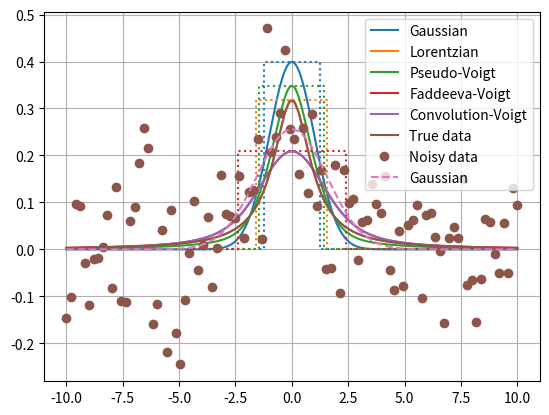

The matplotlib source for this figure:
import numpy as np
from scipy import optimize
import scipy.special
from scipy import integrate


class LightCurve(object):
    """
    A light curve
    """
    @property
    def height(self):
        """
        Return height of light curve
        :return: Highest value of light curve, assumed to be at the centre of the curve.
        """
        return self(0)

    @property
    def fwhm(self, x0=1.5):
        """
        Return the full width half maximum of the light curve, i.e. the distance along the x axis from the light
        curve's maximum to the point where it's value is half of the maximum value.
        :param x0: initial guess
        :return: full width half maximum of light curve
        """
        height = self.height
        root = optimize.newton(lambda x: self(x) - height / 2, x0)
        return root * 2

    @property
    def equivalent_width(self):
        """
        Return the equivalent width of the light curve, i.e. the width of a unit height rectangle whose area corresponds
        to the area under the light curve. TODO is this right? Or is it equal to height * width?
        :return: light curve equivalent width
        """
        equivalent_width = self.area / self.height
        return equivalent_width

    @property
    def area(self):
        """
        Return area under light curve integrated over the whole number line.
        :return: area under light curve
        """
        area, _ = scipy.integrate.quad(self, -np.inf, np.inf)
        return area


class Gaussian(LightCurve):
    """
    Gaussian profile
    """
    def __init__(self, sigma):
        self.sigma = sigma

    def __call__(self, x):
        num = np.exp(-x ** 2 / (2 * self.sigma ** 2))
        den = self.sigma * np.sqrt(2 * np.pi)
        return num / den

    def __str__(self):
        return "Gaussian"

    @property
    def fwhm(self):
        return 2 * np.sqrt(2 * np.log(2)) * self.sigma


class Lorentzian(LightCurve):
    """
    Lorentzian profile
    """
    def __init__(self, gamma):
        self.gamma = gamma

    def __call__(self, x):
        den = np.pi * (x ** 2 + self.gamma ** 2)
        return self.gamma / den

    def __str__(self):
        return "Lorentzian"

    @property
    def fwhm(self):
        return 2 * self.gamma


class Voigt(LightCurve):
    """
    A Voigt type light curve
    """
    pass



class PseudoVoigt(Voigt):
    """
    Pseudo-Voigt profile from
    https://en.wikipedia.org/wiki/Voigt_profile#Pseudo-Voigt_approximation
    """
    def __init__(self, sigma, gamma):
        self.gaussian = Gaussian(sigma)
        self.lorentzian = Lorentzian(gamma)
        self.eta = self.calculate_eta()

    def calculate_eta(self):
        f_L = self.lorentzian.fwhm # fwhm lorentzian
        f_G = self.gaussian.fwhm  # fwhm gaussian

        f5 = f_G ** 5
        f5 += 2.69269 * f_G ** 4 * f_L ** 1
        f5 += 2.42843 * f_G ** 3 * f_L ** 2
        f5 += 4.47163 * f_G ** 2 * f_L ** 3
        f5 += 0.07842 * f_G ** 1 * f_L ** 4
        f5 += f_L ** 5
        f = f5 ** (1 / 5)

        fLf = f_L / f
        return 1.36603 * fLf - 0.47719 * fLf ** 2 + 0.11116 * fLf ** 3

    def __call__(self, x):
        values = 0
        values += self.eta * self.lorentzian(x)
        values += (1 - self.eta) * self.gaussian(x)
        return values

    def __str__(self):
        return "Pseudo-Voigt"


class FaddeevaVoigt(Voigt):
    """
    Voigt profile using the Faddeeva function
    """
    def __init__(self, sigma, gamma):
        self.sigma = sigma
        self. gamma = gamma

    def __call__(self, x):
        z = (x + 1j * self.gamma) / (self.sigma * np.sqrt(2))
        wofz_real = np.real(scipy.special.wofz(z))
        return wofz_real / (self.sigma * np.sqrt(2 * np.pi))

    def __str__(self):
        return "Faddeeva-Voigt"


class ConvolutionVoigt(Voigt):
    """
    Voigt profile with explicit convolution
    """
    def __init__(self, sigma, gamma):
        self.gaussian = Gaussian(sigma)
        self.lorentzian = Lorentzian(gamma)

    def __call__(self, x):
        values = np.convolve(
            self.gaussian(x),
            self.lorentzian(x),
            'same')
        delta_x = x[1] - x[0]
        return values * delta_x

    def __str__(self):
        return "Convolution-Voigt"

    @property
    def height(self):
        raise NotImplementedError('Oops.')

    @property
    def area(self):
        raise NotImplementedError('Oops.')

    @property
    def fwhm(self, x0=1.5):
        raise NotImplementedError('Oops.')

    @property
    def equivalent_width(self):
        raise NotImplementedError('Oops.')


import matplotlib.pyplot as plt


def demo_plot(light_curve, ax=plt.gca(), xrange=(-10,10)):
    x = np.linspace(*xrange, 1000)
    line, = ax.plot(x, light_curve(x), label=light_curve)

    # Plot equivalent width rectangle
    try:
        half_ew = light_curve.equivalent_width / 2
        height = light_curve.height
        print("%s equivalent width: %f, height: %f." % (light_curve, 2 * half_ew, height))

        plt.plot([xrange[0], -half_ew, -half_ew, half_ew, half_ew, xrange[1]],
                 [0, 0, height, height, 0, 0],
                 linestyle=':',
                 color=line.get_color())
    except NotImplementedError as e:
        print("Equivalent width not supported by %s: %s" % (light_curve, e))


def fit(x, y, LightCurve=Gaussian):

    def fitting_function(x, sigma):
        light_curve = LightCurve(sigma)
        return light_curve(x)

    popt, pcov = scipy.optimize.curve_fit(fitting_function, x, y)
    print(*popt)

    return LightCurve(*popt)


def fit_test(xrange=(-10,10)):
    x = np.linspace(*xrange, 100)
    true_data = Lorentzian(1)(x)
    noise = np.random.normal(size=x.shape, scale=0.1)

    true_line, = plt.plot(x, true_data, label='True data')
    plt.plot(x, true_data + noise, 'o', color=true_line.get_color(), label='Noisy data')

    # Should fit to equivalent width and height as they are "universal"
    light_curve = fit(x, true_data + noise)
    plt.plot(x, light_curve(x), '--', label=light_curve)

    plt.grid(True)
    plt.legend()
    plt.show()

def basic_test():

    demo_plot(Gaussian(1))
    demo_plot(Lorentzian(1))
    demo_plot(PseudoVoigt(1, 1))
    demo_plot(FaddeevaVoigt(1, 1))
    demo_plot(ConvolutionVoigt(1, 1))
    plt.grid(True)
    plt.legend()
    plt.show()


if __name__ == "__main__":
    basic_test()
    fit_test()

